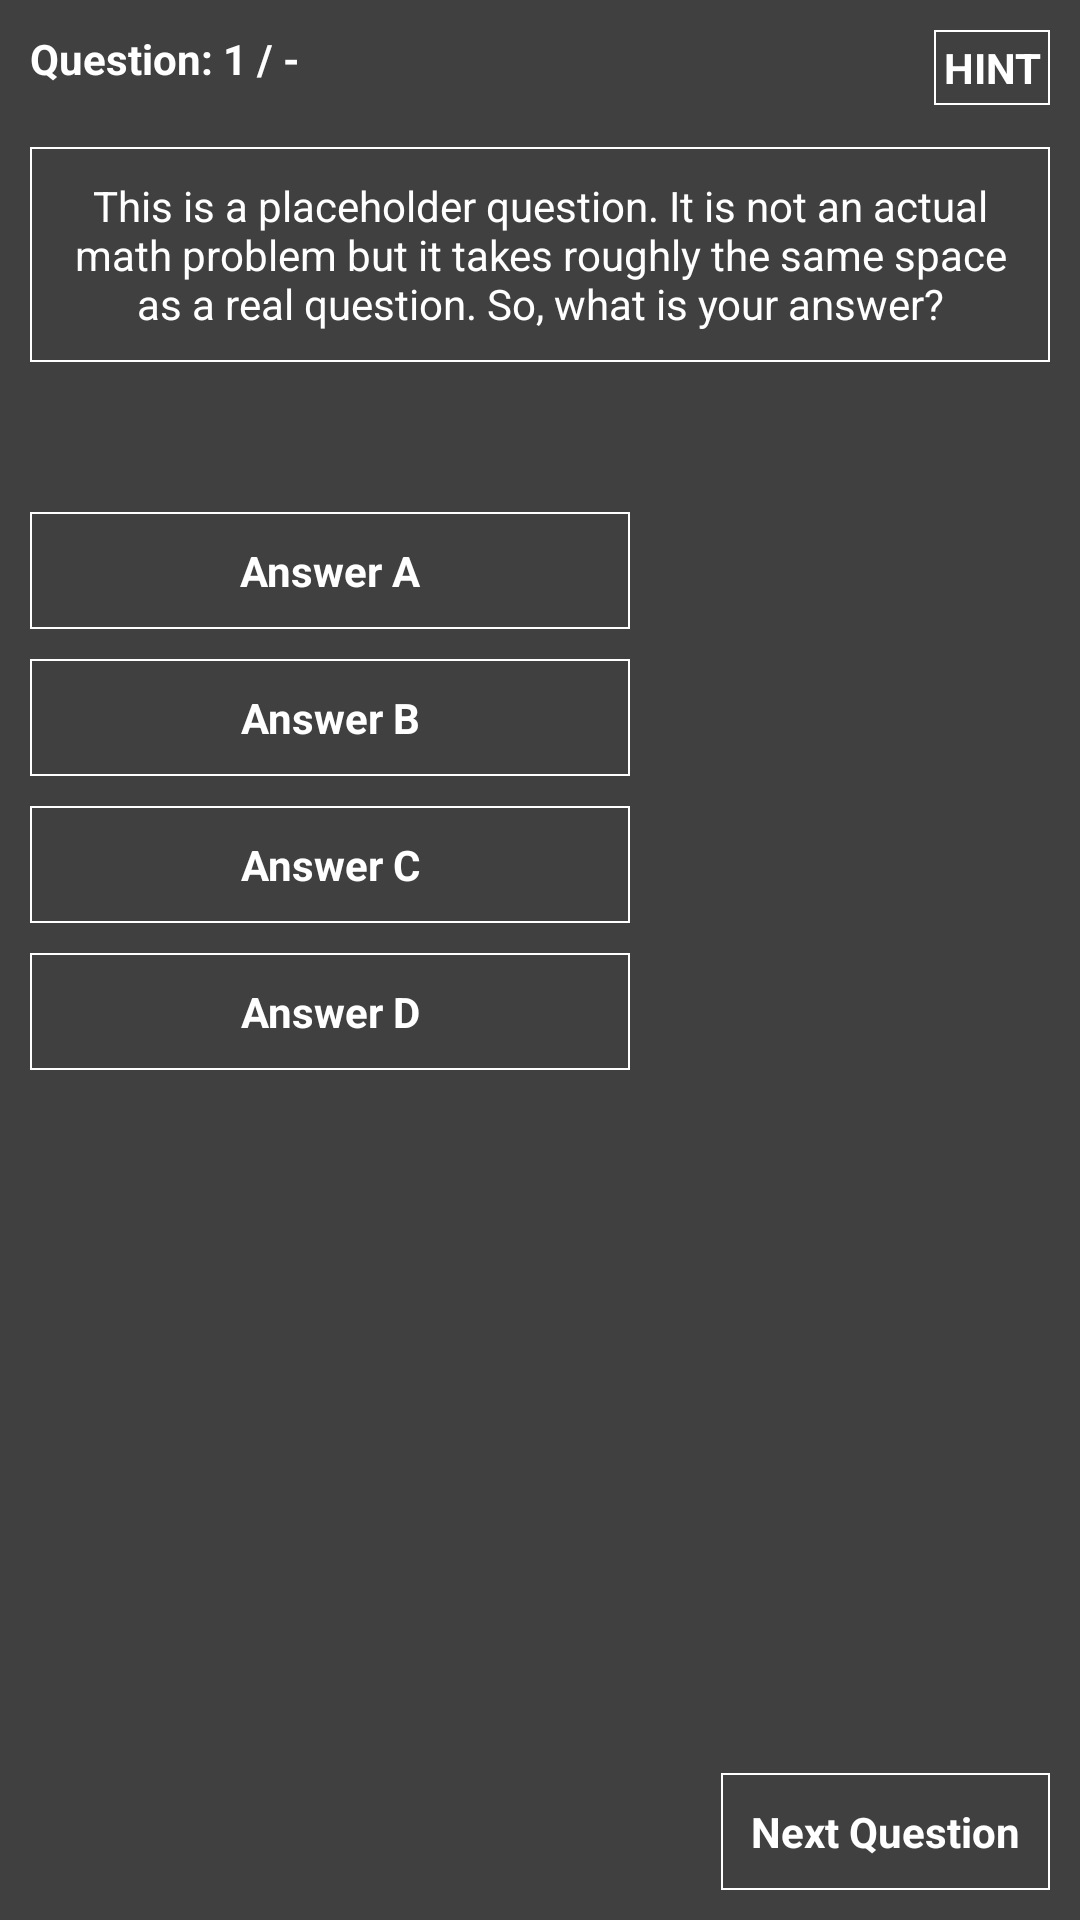

Layout XML and referenced resources for this Android screen:
<!-- AndroidManifest.xml: application theme AppTheme -->
<!-- res/layout/activity_quiz.xml -->
<RelativeLayout xmlns:android="http://schemas.android.com/apk/res/android"
    xmlns:tools="http://schemas.android.com/tools"
    android:layout_width="match_parent"
    android:layout_height="match_parent"
    android:padding="10dp"
    tools:context=".QuizActivity" >

    <TextView
        android:id="@+id/textView_quiz_question_number"
        android:layout_width="wrap_content"
        android:layout_height="wrap_content"
        android:layout_alignParentLeft="true"
        android:layout_alignParentTop="true"
        android:layout_marginBottom="20dp"
        android:text="@string/quiz_activity_textView_title"
        android:textStyle="bold" />

    <TextView
        android:id="@+id/textView_quiz_question_description"
        style="@style/darkstyle"
        android:layout_width="match_parent"
        android:layout_height="wrap_content"
        android:layout_alignLeft="@+id/textView_quiz_question_number"
        android:layout_below="@+id/textView_quiz_question_number"
        android:layout_marginBottom="50dp"
        android:gravity="center"
        android:text="@string/quiz_activity_textView_question_description"/>

    <Button
        android:id="@+id/button_quiz_answer_01"
        android:layout_width="200dp"
        android:layout_height="wrap_content"
        android:layout_alignParentLeft="true"
        android:layout_alignParentStart="true"
        android:layout_below="@+id/textView_quiz_question_description"
        android:layout_marginBottom="10dp"
        android:text="@string/quiz_activity_button_answer_01"
        android:textSize="14sp"
        android:textStyle="bold"/>

    <Button
        android:id="@+id/button_quiz_answer_02"
        android:layout_width="200dp"
        android:layout_height="wrap_content"
        android:layout_alignEnd="@+id/button_quiz_answer_01"
        android:layout_alignLeft="@+id/button_quiz_answer_01"
        android:layout_alignRight="@+id/button_quiz_answer_01"
        android:layout_below="@+id/button_quiz_answer_01"
        android:layout_marginBottom="10dp"
        android:text="@string/quiz_activity_button_answer_02"
        android:textSize="14sp"
        android:textStyle="bold"/>

    <Button
        android:id="@+id/button_quiz_answer_03"
        android:layout_width="200dp"
        android:layout_height="wrap_content"
        android:layout_alignParentLeft="true"
        android:layout_alignParentStart="true"
        android:layout_below="@+id/button_quiz_answer_02"
        android:layout_marginBottom="10dp"
        android:text="@string/quiz_activity_button_answer_03"
        android:textSize="14sp"
        android:textStyle="bold"/>

    <Button
        android:id="@+id/button_quiz_answer_04"
        android:layout_width="200dp"
        android:layout_height="wrap_content"
        android:layout_alignParentLeft="true"
        android:layout_alignParentStart="true"
        android:layout_below="@+id/button_quiz_answer_03"
        android:layout_marginBottom="10dp"
        android:text="@string/quiz_activity_button_answer_04"
        android:textSize="14sp"
        android:textStyle="bold"/>

    <Button
        android:id="@+id/button_quiz_next"
        android:layout_width="wrap_content"
        android:layout_height="wrap_content"
        android:layout_alignParentBottom="true"
        android:layout_alignRight="@+id/textView_quiz_question_description"
        android:text="@string/quiz_activity_button_next"
        android:textSize="14sp"
        android:textStyle="bold" />

    <Button
        android:id="@+id/button_quiz_hint"
        android:layout_width="wrap_content"
        android:layout_height="wrap_content"
        android:layout_alignRight="@+id/textView_quiz_question_description"
        android:layout_alignTop="@+id/textView_quiz_question_number"
        android:padding="3dp"
        android:text="@string/quiz_activity_button_hint"
        android:textStyle="bold" />

</RelativeLayout>
<!-- resources referenced by this layout -->
<resources>
  <string name="quiz_activity_button_answer_01">Answer A</string>
  <string name="quiz_activity_button_answer_02">Answer B</string>
  <string name="quiz_activity_button_answer_03">Answer C</string>
  <string name="quiz_activity_button_answer_04">Answer D</string>
  <string name="quiz_activity_button_hint">HINT</string>
  <string name="quiz_activity_button_next">Next Question</string>
  <string name="quiz_activity_textView_question_description">This is a placeholder question. It is not an actual math problem but it takes roughly the same space as a real question. So, what is your answer?</string>
  <string name="quiz_activity_textView_title">Question: 1 / -</string>
  <style name="darkstyle"> 
          <item name="android:background">@drawable/view_background</item>
          <item name="android:padding">10dp</item>
          <item name="android:textColor">@color/WHITE</item>
      </style>
  <style name="AppTheme" parent="AppBaseTheme">
          <item name="android:buttonStyle">@style/darkbuttonstyle</item>
          <item name="android:textColor">@color/WHITE</item>
          <item name="android:windowBackground">@color/GRAY800</item>
      </style>
  <!-- drawable view_background (drawable-hdpi) -->
  <?xml version="1.0" encoding="utf-8"?>
  <shape xmlns:android="http://schemas.android.com/apk/res/android" 
    android:shape="rectangle">	
    <solid android:color="@color/GRAY800" />
    <stroke android:width="2px" android:color="@color/WHITE" />
  
  </shape>
  <color name="WHITE">#ffffff</color>
  <style name="AppBaseTheme" parent="android:Theme.Light">
          
      </style>
  <style name="darkbuttonstyle" parent="android:Widget.Button">
          <item name="android:background">@drawable/button_bg_selector</item>
          <item name="android:padding">10dp</item>
          <item name="android:textColor">@color/WHITE</item>
          <item name="android:textSize">14sp</item>
          <item name="android:textStyle">bold</item>
      </style>
  <color name="GRAY800">#404040</color>
  <!-- drawable button_bg_selector (drawable-hdpi) -->
  <?xml version="1.0" encoding="utf-8"?>
  <selector xmlns:android="http://schemas.android.com/apk/res/android">
  
      <item android:state_selected="false" android:state_focused="false"
          android:state_pressed="false" android:drawable="@drawable/view_background" />
      <item android:state_selected="true" android:drawable="@drawable/view_background_pressed"/>
      <item android:state_focused="true" android:drawable="@drawable/view_background_pressed"/>
      <item android:state_pressed="true" android:drawable="@drawable/view_background_pressed"/>
  
  </selector>
  <!-- drawable view_background_pressed (drawable-hdpi) -->
  <?xml version="1.0" encoding="utf-8"?>
  <shape xmlns:android="http://schemas.android.com/apk/res/android"
      android:shape="rectangle">
      <solid android:color="@color/GRAY600" />
      <stroke android:width="2px" android:color="@color/WHITE" />
  
  </shape>
  <color name="GRAY600">#757575</color>
</resources>
